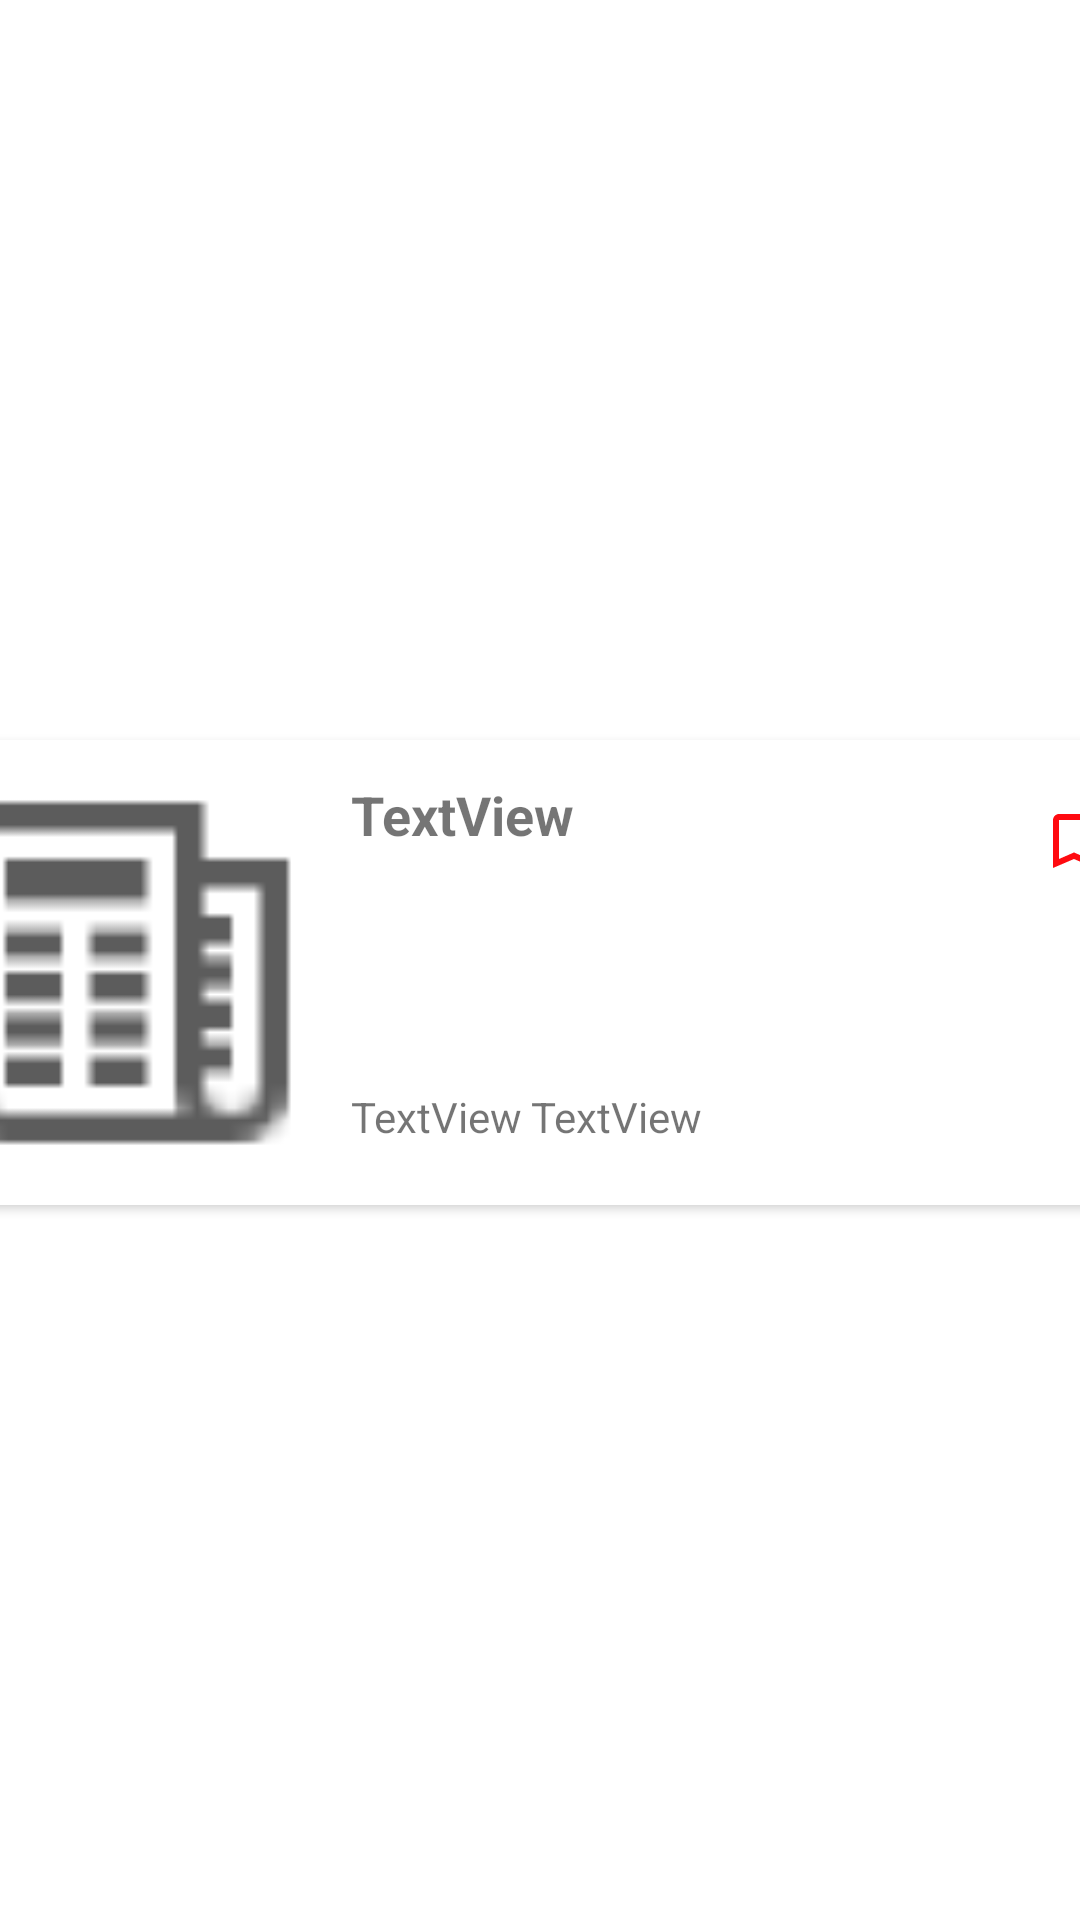

Android layout source for this screen:
<!-- AndroidManifest.xml: application theme AppTheme.Launcher -->
<!-- res/layout/news_card.xml -->
<?xml version="1.0" encoding="utf-8"?>
<androidx.constraintlayout.widget.ConstraintLayout xmlns:android="http://schemas.android.com/apk/res/android"
    xmlns:app="http://schemas.android.com/apk/res-auto"
    xmlns:tools="http://schemas.android.com/tools"
    android:layout_width="wrap_content"
    android:layout_height="wrap_content">

    <androidx.cardview.widget.CardView
        android:layout_width="407dp"
        android:layout_height="155dp"

        android:layout_marginEnd="8dp"
        android:layout_marginStart="8dp"
        android:layout_marginTop="8dp"
        app:cardCornerRadius="15dp"

        app:layout_constraintBottom_toBottomOf="parent"
        app:layout_constraintEnd_toEndOf="parent"
        app:layout_constraintStart_toStartOf="parent"
        app:layout_constraintTop_toTopOf="parent">

        <androidx.constraintlayout.widget.ConstraintLayout
            android:layout_width="match_parent"
            android:layout_height="match_parent">

            <ImageButton
                android:id="@+id/bookmark_fill"
                android:layout_width="wrap_content"
                android:layout_height="wrap_content"
                android:layout_marginBottom="100dp"
                android:layout_marginEnd="2dp"
                android:layout_marginStart="357dp"
                android:layout_marginTop="12dp"
                android:background="#00FFFFFF"
                app:layout_constraintBottom_toBottomOf="parent"
                app:layout_constraintEnd_toEndOf="parent"
                app:layout_constraintStart_toStartOf="parent"
                app:layout_constraintTop_toTopOf="parent"
                app:srcCompat="@drawable/ic_action_bookmark" />

            <ImageButton
                android:id="@+id/bookmark_border"
                android:layout_width="wrap_content"
                android:layout_height="wrap_content"
                android:layout_marginBottom="100dp"
                android:layout_marginEnd="2dp"
                android:layout_marginStart="357dp"
                android:layout_marginTop="12dp"
                android:background="#FFFFFF"
                app:layout_constraintBottom_toBottomOf="parent"
                app:layout_constraintEnd_toEndOf="parent"
                app:layout_constraintStart_toStartOf="parent"
                app:layout_constraintTop_toTopOf="parent"
                app:srcCompat="@drawable/ic_action_bookmark_border" />

            <ImageView
                android:id="@+id/image"
                android:layout_width="125dp"
                android:layout_height="match_parent"
                android:layout_marginEnd="282dp"
                android:padding="2dp"
                android:scaleType="centerCrop"
                app:layout_constraintBottom_toBottomOf="parent"
                app:layout_constraintEnd_toEndOf="parent"
                app:layout_constraintStart_toStartOf="parent"
                app:layout_constraintTop_toTopOf="parent"
                app:srcCompat="@drawable/ic_action_name" />

            <TextView
                android:id="@+id/source"
                android:layout_width="wrap_content"
                android:layout_height="26dp"
                android:layout_marginBottom="13dp"

                android:layout_marginStart="3dp"
                android:layout_marginTop="125dp"
                android:text="TextView"
                app:layout_constraintBottom_toBottomOf="parent"
                app:layout_constraintEnd_toEndOf="parent"
                app:layout_constraintHorizontal_bias="0.0"
                app:layout_constraintStart_toEndOf="@+id/time"
                app:layout_constraintTop_toTopOf="parent"
                app:layout_constraintVertical_bias="1.0" />

            <TextView
                android:id="@+id/headlineS"
                android:layout_width="217dp"
                android:layout_height="97dp"
                android:layout_marginBottom="49dp"
                android:layout_marginEnd="50dp"
                android:layout_marginStart="140dp"
                android:layout_marginTop="16dp"
                android:ellipsize="end"
                android:maxLines="3"
                android:text="TextView"
                android:textSize="18sp"
                android:textStyle="bold"
                app:layout_constraintBottom_toBottomOf="parent"
                app:layout_constraintEnd_toEndOf="parent"
                app:layout_constraintStart_toStartOf="parent"
                app:layout_constraintTop_toTopOf="parent" />

            <TextView
                android:id="@+id/time"
                android:layout_width="wrap_content"
                android:layout_height="26dp"
                android:layout_marginBottom="13dp"
                android:layout_marginEnd="138dp"
                android:layout_marginStart="140dp"
                android:layout_marginTop="125dp"
                android:text="TextView"
                app:layout_constraintBottom_toBottomOf="parent"
                app:layout_constraintEnd_toEndOf="parent"
                app:layout_constraintHorizontal_bias="0.0"
                app:layout_constraintStart_toStartOf="parent"
                app:layout_constraintTop_toTopOf="parent"
                app:layout_constraintVertical_bias="1.0" />
        </androidx.constraintlayout.widget.ConstraintLayout>


    </androidx.cardview.widget.CardView>

</androidx.constraintlayout.widget.ConstraintLayout>
<!-- resources referenced by this layout -->
<resources>
  <!-- drawable ic_action_bookmark (drawable-anydpi) -->
  <vector xmlns:android="http://schemas.android.com/apk/res/android"
      android:width="24dp"
      android:height="24dp"
      android:viewportWidth="24"
      android:viewportHeight="24"
      android:tint="#FF0A10"
      android:alpha="1">
      <path
          android:fillColor="#FF000000"
          android:pathData="M17,3H7c-1.1,0 -1.99,0.9 -1.99,2L5,21l7,-3 7,3V5c0,-1.1 -0.9,-2 -2,-2z"/>
  </vector>
  <!-- drawable ic_action_bookmark_border (drawable-anydpi) -->
  <vector xmlns:android="http://schemas.android.com/apk/res/android"
      android:width="24dp"
      android:height="24dp"
      android:viewportWidth="24"
      android:viewportHeight="24"
      android:tint="#FF0A10"
      android:alpha="1">
      <path
          android:fillColor="#FF000000"
          android:pathData="M17,3L7,3c-1.1,0 -1.99,0.9 -1.99,2L5,21l7,-3 7,3L19,5c0,-1.1 -0.9,-2 -2,-2zM17,18l-5,-2.18L7,18L7,5h10v13z"/>
  </vector>
  <!-- drawable ic_action_name: png bitmap (drawable-hdpi, 394 bytes) -->
  <style name="AppTheme.Launcher">
          <item name="android:windowBackground">@drawable/launcher_screen</item>
          <item name="windowActionBar">false</item>
          <item name="windowNoTitle">true</item>
      </style>
  <!-- drawable launcher_screen (drawable) -->
  <?xml version="1.0" encoding="utf-8"?>
      <layer-list xmlns:android="http://schemas.android.com/apk/res/android" android:opacity="opaque">
  
          
          <item android:drawable="@android:color/white"/>
  
          
          <item>
  
              <bitmap
                  android:src="@drawable/ic_action_name"
                  android:gravity="center"/>
  
          </item>
  
      </layer-list>
</resources>
